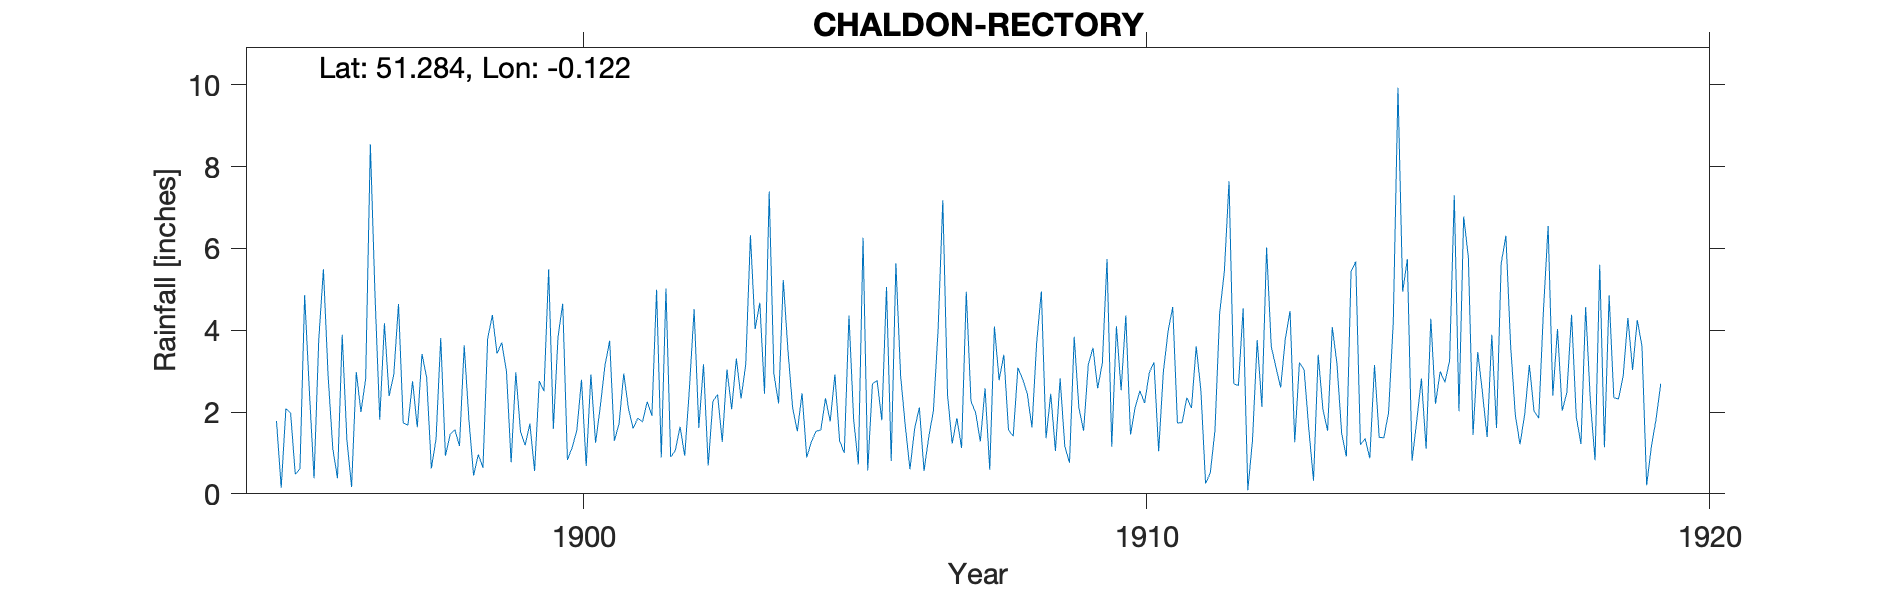

The table this chart was drawn from, first rows:
CHALDON-RECTORY, , , , , , , , , , , , , , , , , , , , , , , 
Grid ref, TQ310555, Long, -0.1218, Lat, 51.28, Elevation, 542, ft, , , , , , , , , , , , , , , 
Station no, RR4795, , , , , , , , , , , , , , , , , , , , , , 
, 1890, 1891, 1892, 1893, 1894, 1895, 1896, 1897, 1898, 1899, 1900, 1901, 1902, 1903, 1904, 1905, 1906, 1907, 1908, 1909, 1910, 1911, 1912
January, , , , , , 1.78, 1.1, 2.39, 0.93, 3.7, 3.84, 1.3, 0.9, 3.04, 5.23, 1.3, 5.64, 1.23, 1.56, 1.16, 2.53, 1.73, 2.69
February, , , , , , 0.15, 0.38, 2.92, 1.45, 3.01, 4.65, 1.71, 1.06, 2.07, 3.5, 1, 2.9, 1.85, 1.41, 0.76, 4.36, 1.74, 2.65
March, , , , , , 2.08, 3.89, 4.64, 1.57, 0.77, 0.83, 2.94, 1.64, 3.31, 2.1, 4.36, 1.66, 1.12, 3.08, 3.84, 1.45, 2.35, 4.53
April, , , , , , 1.98, 1.32, 1.74, 1.17, 2.97, 1.13, 2.09, 0.93, 2.33, 1.53, 1.81, 0.6, 4.94, 2.81, 2.1, 2.12, 2.1, 0.09
May, , , , , , 0.48, 0.17, 1.68, 3.63, 1.52, 1.55, 1.6, 2.58, 3.16, 2.46, 0.72, 1.6, 2.27, 2.45, 1.54, 2.52, 3.61, 1.31
June, , , , , , 0.61, 2.98, 2.75, 1.82, 1.19, 2.79, 1.85, 4.51, 6.32, 0.89, 6.26, 2.11, 1.98, 1.62, 3.16, 2.22, 2.53, 3.76
July, , , , , , 4.86, 2, 1.63, 0.45, 1.72, 0.68, 1.76, 1.61, 4.03, 1.28, 0.57, 0.56, 1.28, 3.69, 3.57, 2.96, 0.25, 2.13
August, , , , , , 2.52, 2.81, 3.42, 0.96, 0.56, 2.92, 2.25, 3.17, 4.67, 1.53, 2.69, 1.39, 2.58, 4.95, 2.58, 3.22, 0.51, 6.02
September, , , , , , 0.38, 8.55, 2.84, 0.64, 2.76, 1.25, 1.91, 0.69, 2.45, 1.56, 2.77, 2.03, 0.59, 1.36, 3.2, 1.04, 1.55, 3.6
October, , , , , , 3.76, 4.83, 0.62, 3.8, 2.51, 2.13, 4.99, 2.26, 7.39, 2.34, 1.8, 4.02, 4.09, 2.45, 5.74, 2.98, 4.42, 3.09
November, , , , , , 5.49, 1.81, 1.34, 4.37, 5.49, 3.14, 0.89, 2.43, 2.93, 1.77, 5.06, 7.18, 2.78, 1.05, 1.15, 3.97, 5.43, 2.6
December, , , , , , 2.88, 4.17, 3.81, 3.43, 1.59, 3.74, 5.02, 1.27, 2.21, 2.92, 0.8, 2.42, 3.4, 2.82, 4.1, 4.57, 7.64, 3.8
Total, , , , , , 26.97, 34.01, 29.78, 24.22, 27.79, 28.65, 28.31, 23.05, 43.91, 27.11, 29.14, 32.11, 28.11, 29.25, 32.9, 33.94, 33.86, 36.27
Rectory later known as Glebe House, , , , , , , , , , , , , , , , , , , , , , , 
